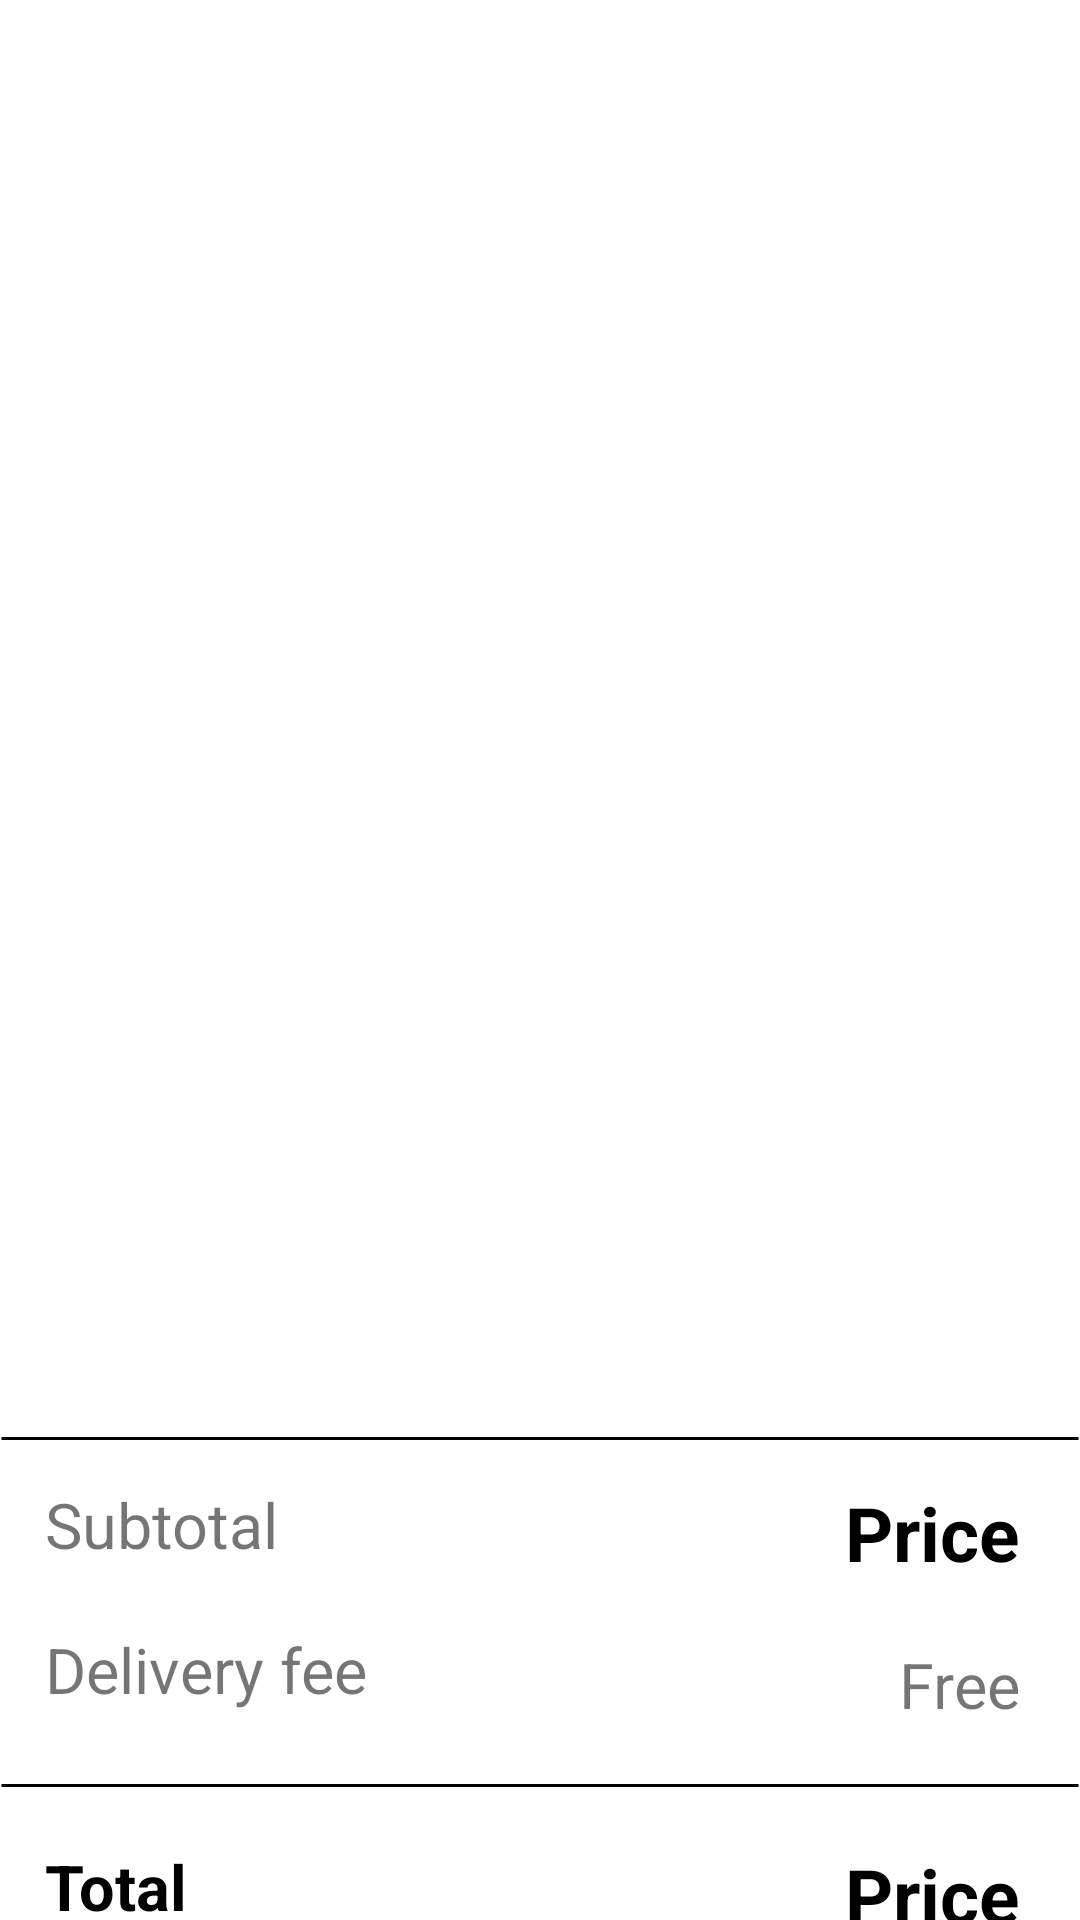

Layout XML and referenced resources for this Android screen:
<!-- AndroidManifest.xml: application theme Theme.01_180626991_NguyenTuanAnh -->
<!-- res/layout/activity_main_c.xml -->
<?xml version="1.0" encoding="utf-8"?>
<androidx.constraintlayout.widget.ConstraintLayout xmlns:android="http://schemas.android.com/apk/res/android"
    xmlns:app="http://schemas.android.com/apk/res-auto"
    xmlns:tools="http://schemas.android.com/tools"
    android:layout_width="match_parent"
    android:layout_height="match_parent"
    tools:context=".MainActivityC">
    <ListView
        android:id="@+id/lvPoularCart"
        android:layout_width="match_parent"
        android:layout_height="470dp"
        app:layout_constraintTop_toTopOf="parent"
        app:layout_constraintStart_toStartOf="parent"
        app:layout_constraintEnd_toEndOf="parent"
        ></ListView>
    <TextView
        android:id="@+id/tvLine1"
        android:layout_width="match_parent"
        android:layout_height="wrap_content"
        app:layout_constraintTop_toBottomOf="@id/lvPoularCart"
        android:background="@drawable/line"
        app:layout_constraintStart_toStartOf="parent"
        app:layout_constraintEnd_toEndOf="parent"></TextView>
    <TextView
        android:id="@+id/tvSub"
        android:layout_width="wrap_content"
        android:layout_height="wrap_content"
        android:text="Subtotal"
        app:layout_constraintTop_toBottomOf="@id/tvLine1"
        android:textSize="21sp"
        app:layout_constraintStart_toStartOf="parent"
        android:layout_marginLeft="15dp"
        android:layout_marginTop="5dp"></TextView>
    <TextView
        android:id="@+id/tvPriceSub"
        android:layout_width="wrap_content"
        android:layout_height="wrap_content"
        android:text="Price"
        android:textColor="@color/black"
        android:textStyle="bold"
        app:layout_constraintTop_toBottomOf="@id/tvLine1"
        app:layout_constraintEnd_toEndOf="parent"
        android:layout_marginRight="20dp"
        android:textSize="25sp"
        android:layout_marginTop="5dp"></TextView>
    <TextView
        android:id="@+id/tvDeli"
        android:layout_width="wrap_content"
        android:layout_height="wrap_content"
        android:text="Delivery fee"
        app:layout_constraintTop_toBottomOf="@id/tvSub"
        android:textSize="21sp"
        app:layout_constraintStart_toStartOf="parent"
        android:layout_marginLeft="15dp"
        android:layout_marginTop="20dp"></TextView>
    <TextView
        android:id="@+id/tvFee"
        android:layout_width="wrap_content"
        android:layout_height="wrap_content"
        android:text="Free"
        app:layout_constraintTop_toTopOf="@id/tvDeli"
        app:layout_constraintEnd_toEndOf="@id/tvPriceSub"
        android:textSize="21sp"
        android:layout_marginTop="5dp"></TextView>
    <TextView
        android:id="@+id/tvLine2"
        android:layout_width="match_parent"
        android:layout_height="wrap_content"
        app:layout_constraintTop_toBottomOf="@id/tvDeli"
        android:background="@drawable/line"
        app:layout_constraintStart_toStartOf="parent"
        app:layout_constraintEnd_toEndOf="parent"
        android:layout_marginTop="15dp"></TextView>
    <TextView
        android:id="@+id/tvTotal"
        android:layout_width="wrap_content"
        android:layout_height="wrap_content"
        android:text="Total"
        app:layout_constraintTop_toBottomOf="@id/tvLine2"
        android:textSize="21sp"
        android:textColor="@color/black"
        android:textStyle="bold"
        app:layout_constraintStart_toStartOf="parent"
        android:layout_marginLeft="15dp"
        android:layout_marginTop="10dp"></TextView>
    <TextView
        android:id="@+id/tvPriceTotal"
        android:layout_width="wrap_content"
        android:layout_height="wrap_content"
        android:text="Price"
        android:textColor="@color/black"
        android:textStyle="bold"
        app:layout_constraintTop_toBottomOf="@id/tvLine2"
        app:layout_constraintEnd_toEndOf="parent"
        android:layout_marginRight="20dp"
        android:textSize="25sp"
        android:layout_marginTop="10dp"></TextView>
    <Button
        android:id="@+id/btnCheckout"
        android:layout_width="match_parent"
        android:layout_height="wrap_content"
        android:layout_marginLeft="20dp"
        android:layout_marginRight="20dp"
        android:layout_marginBottom="15dp"
        android:background="@drawable/custem"
        android:text="checkout"
        android:textSize="25sp"
        app:backgroundTint="#F66512"
        app:layout_constraintBottom_toBottomOf="parent"
        app:layout_constraintEnd_toEndOf="parent"
        app:layout_constraintStart_toStartOf="parent"
        app:layout_constraintTop_toBottomOf="@id/tvTotal"
        android:layout_marginTop="10dp"/>




</androidx.constraintlayout.widget.ConstraintLayout>
<!-- resources referenced by this layout -->
<resources>
  <!-- drawable custem (drawable) -->
  <?xml version="1.0" encoding="utf-8"?>
  <shape xmlns:android="http://schemas.android.com/apk/res/android"
      android:shape="rectangle">
      <corners android:radius="20dp"></corners>
      <stroke android:width="1px"></stroke>
  
  </shape>
  <!-- drawable line (drawable) -->
  <?xml version="1.0" encoding="utf-8"?>
  <shape xmlns:android="http://schemas.android.com/apk/res/android"
      android:shape="line">
      <solid android:color="@color/black"></solid>
      <stroke android:width="1dp"></stroke>
  
  </shape>
  <style name="Theme.01_180626991_NguyenTuanAnh" parent="Theme.MaterialComponents.DayNight.DarkActionBar">
          
          <item name="colorPrimary">@color/purple_500</item>
          <item name="colorPrimaryVariant">@color/purple_700</item>
          <item name="colorOnPrimary">@color/white</item>
          
          <item name="colorSecondary">@color/teal_200</item>
          <item name="colorSecondaryVariant">@color/teal_700</item>
          <item name="colorOnSecondary">@color/black</item>
          
          <item name="android:statusBarColor" tools:targetApi="l">?attr/colorPrimaryVariant</item>
          
      </style>
  <!-- not gathered from this repository: default colours our renderer supplied (Android Studio template values) -->
  <color name="purple_500">#FF6200EE</color>
  <color name="purple_700">#FF3700B3</color>
  <color name="teal_200">#FF03DAC5</color>
  <color name="teal_700">#FF018786</color>
  <color name="black">#FF000000</color>
  <color name="white">#FFFFFFFF</color>
</resources>
